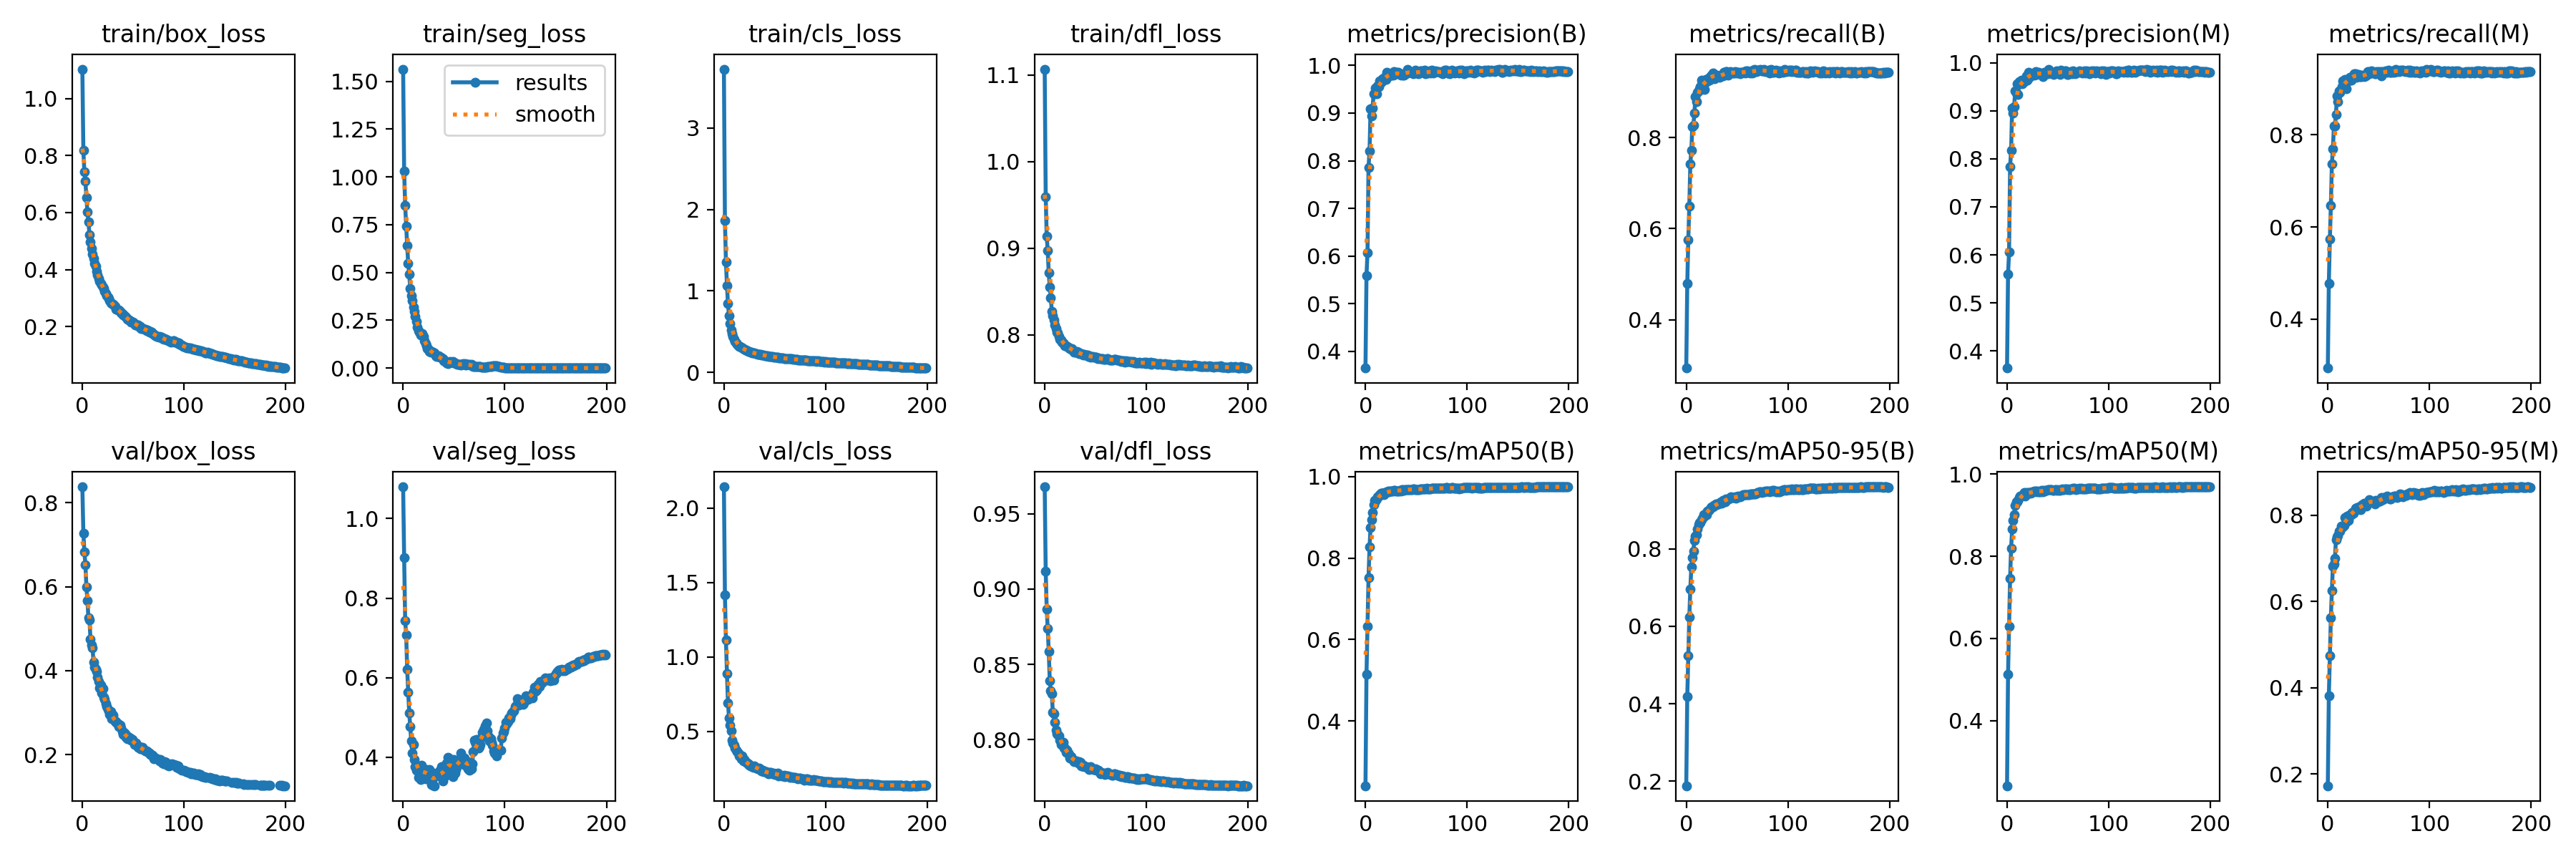

The file beside this chart, header and first rows:
epoch, train/box_loss, train/seg_loss, train/cls_loss, train/dfl_loss, metrics/precision(B), metrics/recall(B), metrics/mAP50(B), metrics/mAP50-95(B), metrics/precision(M), metrics/recall(M), metrics/mAP50(M), metrics/mAP50-95(M), val/box_loss, val/seg_loss, val/cls_loss, val/dfl_loss, lr/pg0, lr/pg1, lr/pg2
0, 1.103, 1.564, 3.722, 1.107, 0.3651, 0.2939, 0.2416, 0.1882, 0.3644, 0.2938, 0.2411, 0.1726, 0.8375, 1.08, 2.142, 0.9678, 0.06797, 0.001093, 0.001093
1, 0.8175, 1.032, 1.862, 0.9597, 0.5595, 0.4793, 0.5152, 0.4191, 0.56, 0.4782, 0.5132, 0.3806, 0.727, 0.9025, 1.418, 0.9117, 0.03573, 0.002182, 0.002182
2, 0.7423, 0.8508, 1.359, 0.9138, 0.6072, 0.5758, 0.6327, 0.5233, 0.6056, 0.5731, 0.6286, 0.4736, 0.6829, 0.7443, 1.111, 0.8864, 0.003473, 0.00326, 0.00326
3, 0.7106, 0.7416, 1.068, 0.8972, 0.786, 0.6497, 0.7517, 0.6236, 0.7831, 0.647, 0.7454, 0.5631, 0.6523, 0.7073, 0.8888, 0.8736, 0.003251, 0.003251, 0.003251
4, 0.6518, 0.6398, 0.8427, 0.8714, 0.8203, 0.7422, 0.8267, 0.6967, 0.8172, 0.7374, 0.8189, 0.626, 0.5992, 0.6206, 0.6917, 0.8585, 0.003251, 0.003251, 0.003251
5, 0.6013, 0.5488, 0.6927, 0.8553, 0.9085, 0.7722, 0.8751, 0.7533, 0.905, 0.7697, 0.8666, 0.6823, 0.5666, 0.5639, 0.5893, 0.8392, 0.003235, 0.003235, 0.003235
6, 0.567, 0.4901, 0.6028, 0.8432, 0.8947, 0.8244, 0.8937, 0.7773, 0.8948, 0.8188, 0.8882, 0.6869, 0.5253, 0.5121, 0.5435, 0.8326, 0.003218, 0.003218, 0.003218
7, 0.523, 0.4177, 0.5216, 0.8274, 0.911, 0.8278, 0.9123, 0.7945, 0.9084, 0.8198, 0.9021, 0.7003, 0.5212, 0.4776, 0.5045, 0.8307, 0.003202, 0.003202, 0.003202
8, 0.4958, 0.3793, 0.4763, 0.8221, 0.9411, 0.8534, 0.9306, 0.8226, 0.9414, 0.8448, 0.9244, 0.7437, 0.4747, 0.4409, 0.4401, 0.8182, 0.003186, 0.003186, 0.003186
9, 0.4751, 0.3535, 0.4392, 0.8173, 0.9412, 0.8893, 0.9407, 0.8336, 0.9365, 0.8847, 0.9328, 0.7505, 0.462, 0.4116, 0.4229, 0.8174, 0.003169, 0.003169, 0.003169
10, 0.4533, 0.3209, 0.4049, 0.8116, 0.9523, 0.8788, 0.9387, 0.8356, 0.956, 0.8713, 0.932, 0.7531, 0.4546, 0.4331, 0.4054, 0.8115, 0.003153, 0.003153, 0.003153
11, 0.438, 0.295, 0.3843, 0.8071, 0.9401, 0.9002, 0.9445, 0.8521, 0.9343, 0.895, 0.9367, 0.7633, 0.4197, 0.3953, 0.3872, 0.8064, 0.003137, 0.003137, 0.003137
12, 0.4226, 0.2687, 0.3635, 0.8034, 0.9567, 0.9021, 0.9509, 0.8631, 0.9602, 0.8918, 0.9436, 0.7638, 0.4088, 0.3767, 0.3737, 0.8041, 0.00312, 0.00312, 0.00312
13, 0.4126, 0.2442, 0.3452, 0.8023, 0.9561, 0.9081, 0.9516, 0.867, 0.9566, 0.8977, 0.9461, 0.7752, 0.4033, 0.3671, 0.3641, 0.8033, 0.003104, 0.003104, 0.003104
14, 0.3943, 0.2135, 0.3285, 0.7985, 0.9679, 0.9124, 0.955, 0.8676, 0.9636, 0.9043, 0.9474, 0.7728, 0.3987, 0.3724, 0.3517, 0.8026, 0.003088, 0.003088, 0.003088
15, 0.382, 0.1945, 0.3224, 0.7949, 0.9649, 0.9262, 0.9581, 0.8758, 0.9561, 0.9175, 0.9482, 0.774, 0.3847, 0.3493, 0.3333, 0.7994, 0.003071, 0.003071, 0.003071
16, 0.3696, 0.1867, 0.3157, 0.7943, 0.9666, 0.9208, 0.9585, 0.8791, 0.9616, 0.9149, 0.952, 0.7766, 0.3745, 0.3759, 0.3356, 0.7968, 0.003055, 0.003055, 0.003055
17, 0.3597, 0.1732, 0.3093, 0.7918, 0.9715, 0.9184, 0.9594, 0.8873, 0.9601, 0.9207, 0.9549, 0.7948, 0.3588, 0.345, 0.3167, 0.7969, 0.003039, 0.003039, 0.003039
18, 0.3517, 0.1713, 0.2974, 0.791, 0.9707, 0.9062, 0.9548, 0.8838, 0.9645, 0.9005, 0.9467, 0.785, 0.3664, 0.381, 0.3363, 0.798, 0.003022, 0.003022, 0.003022
19, 0.3473, 0.179, 0.2882, 0.7895, 0.9752, 0.9272, 0.9613, 0.8927, 0.9733, 0.9194, 0.9554, 0.7989, 0.3478, 0.3673, 0.2997, 0.7944, 0.003006, 0.003006, 0.003006
20, 0.3384, 0.1646, 0.2816, 0.7877, 0.9701, 0.9235, 0.9598, 0.8875, 0.9638, 0.9176, 0.9527, 0.7878, 0.357, 0.3539, 0.312, 0.7943, 0.00299, 0.00299, 0.00299
21, 0.3326, 0.1436, 0.2781, 0.7873, 0.985, 0.9276, 0.962, 0.8981, 0.9795, 0.9221, 0.9552, 0.8003, 0.3375, 0.3693, 0.2976, 0.7916, 0.002973, 0.002973, 0.002973
22, 0.3248, 0.1268, 0.2732, 0.787, 0.9765, 0.9317, 0.9634, 0.9002, 0.9691, 0.9247, 0.9551, 0.8014, 0.331, 0.3467, 0.2932, 0.7931, 0.002957, 0.002957, 0.002957
23, 0.315, 0.1157, 0.2668, 0.7859, 0.9818, 0.9256, 0.9618, 0.9019, 0.976, 0.9192, 0.9542, 0.8007, 0.321, 0.3703, 0.2851, 0.7912, 0.002941, 0.002941, 0.002941
24, 0.3095, 0.1033, 0.2611, 0.785, 0.9809, 0.9353, 0.9639, 0.9069, 0.9769, 0.9262, 0.9555, 0.8066, 0.3141, 0.3663, 0.2795, 0.7901, 0.002924, 0.002924, 0.002924
25, 0.3024, 0.09745, 0.2562, 0.7842, 0.9806, 0.9374, 0.9642, 0.9083, 0.9751, 0.9287, 0.9565, 0.8054, 0.3078, 0.3562, 0.2714, 0.7876, 0.002908, 0.002908, 0.002908
26, 0.2975, 0.08506, 0.2509, 0.783, 0.9793, 0.9415, 0.9637, 0.909, 0.9756, 0.9323, 0.9571, 0.8101, 0.304, 0.369, 0.2654, 0.7887, 0.002892, 0.002892, 0.002892
27, 0.2921, 0.08393, 0.2478, 0.7844, 0.9801, 0.9391, 0.9647, 0.9119, 0.9737, 0.9325, 0.9584, 0.8158, 0.2964, 0.3634, 0.2673, 0.7871, 0.002875, 0.002875, 0.002875
28, 0.2842, 0.08509, 0.2437, 0.7821, 0.9863, 0.9301, 0.9659, 0.9125, 0.9819, 0.9241, 0.9595, 0.8125, 0.3034, 0.3317, 0.2646, 0.7864, 0.002859, 0.002859, 0.002859
29, 0.2797, 0.08472, 0.2391, 0.7805, 0.9815, 0.9351, 0.9651, 0.9162, 0.9754, 0.9281, 0.9579, 0.8189, 0.2864, 0.3307, 0.2586, 0.7856, 0.002843, 0.002843, 0.002843
30, 0.2772, 0.08023, 0.2366, 0.7802, 0.9839, 0.9372, 0.9648, 0.9135, 0.9772, 0.9306, 0.9587, 0.8185, 0.2947, 0.3487, 0.2682, 0.7859, 0.002826, 0.002826, 0.002826
31, 0.2756, 0.07792, 0.2349, 0.7803, 0.986, 0.9341, 0.9648, 0.916, 0.9808, 0.9271, 0.9572, 0.8203, 0.2835, 0.3286, 0.2583, 0.7858, 0.00281, 0.00281, 0.00281
32, 0.2708, 0.06478, 0.2312, 0.7807, 0.9862, 0.9338, 0.9646, 0.9169, 0.9788, 0.9269, 0.9577, 0.8133, 0.2789, 0.3526, 0.2549, 0.7855, 0.002794, 0.002794, 0.002794
33, 0.2615, 0.05998, 0.2259, 0.7799, 0.9818, 0.9332, 0.965, 0.9187, 0.9768, 0.9269, 0.9577, 0.8221, 0.2798, 0.3549, 0.2502, 0.7847, 0.002777, 0.002777, 0.002777
34, 0.2618, 0.05883, 0.2244, 0.7787, 0.983, 0.9368, 0.9664, 0.9212, 0.9772, 0.9302, 0.9598, 0.8247, 0.2761, 0.3631, 0.2465, 0.7855, 0.002761, 0.002761, 0.002761
35, 0.2576, 0.06305, 0.221, 0.7788, 0.979, 0.9359, 0.964, 0.9174, 0.9716, 0.9283, 0.957, 0.8206, 0.2748, 0.3557, 0.2548, 0.7847, 0.002745, 0.002745, 0.002745
36, 0.2573, 0.05792, 0.2195, 0.7785, 0.9815, 0.9356, 0.967, 0.9243, 0.9782, 0.9261, 0.9604, 0.8277, 0.2663, 0.3679, 0.2422, 0.7824, 0.002728, 0.002728, 0.002728
37, 0.2521, 0.05605, 0.2156, 0.7773, 0.9788, 0.9429, 0.9675, 0.9244, 0.9807, 0.9276, 0.9596, 0.8259, 0.2706, 0.3549, 0.2349, 0.7824, 0.002712, 0.002712, 0.002712
38, 0.2475, 0.05384, 0.2138, 0.7769, 0.9795, 0.9395, 0.9664, 0.9224, 0.9768, 0.9292, 0.9602, 0.8207, 0.2632, 0.3766, 0.2373, 0.7828, 0.002696, 0.002696, 0.002696
39, 0.2466, 0.04904, 0.2143, 0.7775, 0.984, 0.9453, 0.9683, 0.9281, 0.9799, 0.9367, 0.9608, 0.8292, 0.2552, 0.3397, 0.2278, 0.7822, 0.002679, 0.002679, 0.002679
40, 0.2407, 0.03878, 0.2087, 0.7766, 0.9819, 0.9449, 0.9677, 0.9268, 0.9777, 0.9363, 0.962, 0.8309, 0.249, 0.3574, 0.2264, 0.7819, 0.002663, 0.002663, 0.002663
41, 0.2398, 0.03714, 0.2083, 0.7764, 0.9922, 0.9374, 0.9675, 0.9284, 0.9867, 0.9319, 0.9624, 0.8368, 0.2532, 0.353, 0.2271, 0.7822, 0.002647, 0.002647, 0.002647
42, 0.2359, 0.03295, 0.2054, 0.777, 0.9859, 0.9396, 0.9675, 0.929, 0.9805, 0.9341, 0.9619, 0.8331, 0.2499, 0.364, 0.2296, 0.7815, 0.00263, 0.00263, 0.00263
43, 0.2337, 0.02708, 0.2027, 0.7755, 0.9867, 0.9456, 0.9683, 0.9333, 0.9798, 0.9393, 0.9621, 0.8335, 0.2412, 0.3852, 0.2205, 0.7809, 0.002614, 0.002614, 0.002614
44, 0.2256, 0.02441, 0.1969, 0.7756, 0.9848, 0.9436, 0.9685, 0.9344, 0.9785, 0.9371, 0.9619, 0.8318, 0.2376, 0.3995, 0.2162, 0.7803, 0.002598, 0.002598, 0.002598
45, 0.226, 0.02889, 0.1982, 0.7746, 0.9849, 0.9437, 0.9679, 0.9319, 0.9764, 0.9365, 0.9601, 0.8306, 0.2427, 0.3979, 0.2235, 0.7821, 0.002581, 0.002581, 0.002581
46, 0.2226, 0.03531, 0.1977, 0.7751, 0.9839, 0.9412, 0.9674, 0.9329, 0.9752, 0.9328, 0.9598, 0.8264, 0.2388, 0.3809, 0.2235, 0.781, 0.002565, 0.002565, 0.002565
47, 0.2207, 0.03192, 0.1966, 0.7754, 0.9824, 0.9418, 0.9688, 0.9327, 0.9788, 0.9323, 0.9623, 0.8348, 0.2392, 0.388, 0.2211, 0.7808, 0.002549, 0.002549, 0.002549
48, 0.2165, 0.03122, 0.1922, 0.7741, 0.9846, 0.9448, 0.9688, 0.9347, 0.9782, 0.9375, 0.9623, 0.8313, 0.2349, 0.3698, 0.2133, 0.7802, 0.002532, 0.002532, 0.002532
49, 0.2165, 0.03427, 0.1913, 0.7741, 0.9901, 0.9427, 0.9681, 0.9315, 0.9826, 0.9349, 0.9606, 0.8314, 0.2371, 0.3513, 0.2187, 0.7799, 0.002516, 0.002516, 0.002516
50, 0.215, 0.02775, 0.1904, 0.7742, 0.9853, 0.9436, 0.9684, 0.9344, 0.9787, 0.9371, 0.962, 0.8334, 0.2329, 0.3945, 0.2116, 0.7805, 0.0025, 0.0025, 0.0025
51, 0.2108, 0.02623, 0.1875, 0.7741, 0.9851, 0.9426, 0.9685, 0.9355, 0.9791, 0.9341, 0.961, 0.8325, 0.2251, 0.3602, 0.2142, 0.7799, 0.002483, 0.002483, 0.002483
52, 0.2061, 0.02373, 0.184, 0.7731, 0.9831, 0.9437, 0.9679, 0.9351, 0.9763, 0.937, 0.961, 0.8371, 0.2248, 0.3688, 0.2145, 0.7798, 0.002467, 0.002467, 0.002467
53, 0.2057, 0.02066, 0.1832, 0.7736, 0.984, 0.9398, 0.9677, 0.9345, 0.9846, 0.9286, 0.9619, 0.8416, 0.228, 0.3776, 0.2184, 0.7796, 0.002451, 0.002451, 0.002451
54, 0.2063, 0.01933, 0.1827, 0.7728, 0.9883, 0.944, 0.9693, 0.9371, 0.9828, 0.9376, 0.9636, 0.8371, 0.2215, 0.3845, 0.2022, 0.7789, 0.002434, 0.002434, 0.002434
55, 0.2049, 0.0193, 0.1826, 0.7728, 0.9881, 0.9438, 0.9692, 0.9388, 0.9815, 0.9364, 0.9625, 0.8408, 0.2174, 0.393, 0.2033, 0.7772, 0.002418, 0.002418, 0.002418
56, 0.1989, 0.0177, 0.1788, 0.7724, 0.9867, 0.9437, 0.97, 0.9401, 0.9798, 0.9354, 0.9623, 0.8403, 0.22, 0.3968, 0.2047, 0.778, 0.002402, 0.002402, 0.002402
57, 0.2, 0.01557, 0.1796, 0.7726, 0.9879, 0.9448, 0.9703, 0.9409, 0.9825, 0.939, 0.9646, 0.8421, 0.2151, 0.4109, 0.1983, 0.7778, 0.002385, 0.002385, 0.002385
58, 0.193, 0.0177, 0.1749, 0.7718, 0.9894, 0.9418, 0.9702, 0.9393, 0.9826, 0.9355, 0.964, 0.8441, 0.2138, 0.399, 0.2016, 0.7778, 0.002369, 0.002369, 0.002369
59, 0.1932, 0.02183, 0.1728, 0.772, 0.982, 0.9466, 0.97, 0.9399, 0.9751, 0.9388, 0.9632, 0.8407, 0.217, 0.3879, 0.2033, 0.7769, 0.002353, 0.002353, 0.002353
... 140 more rows
